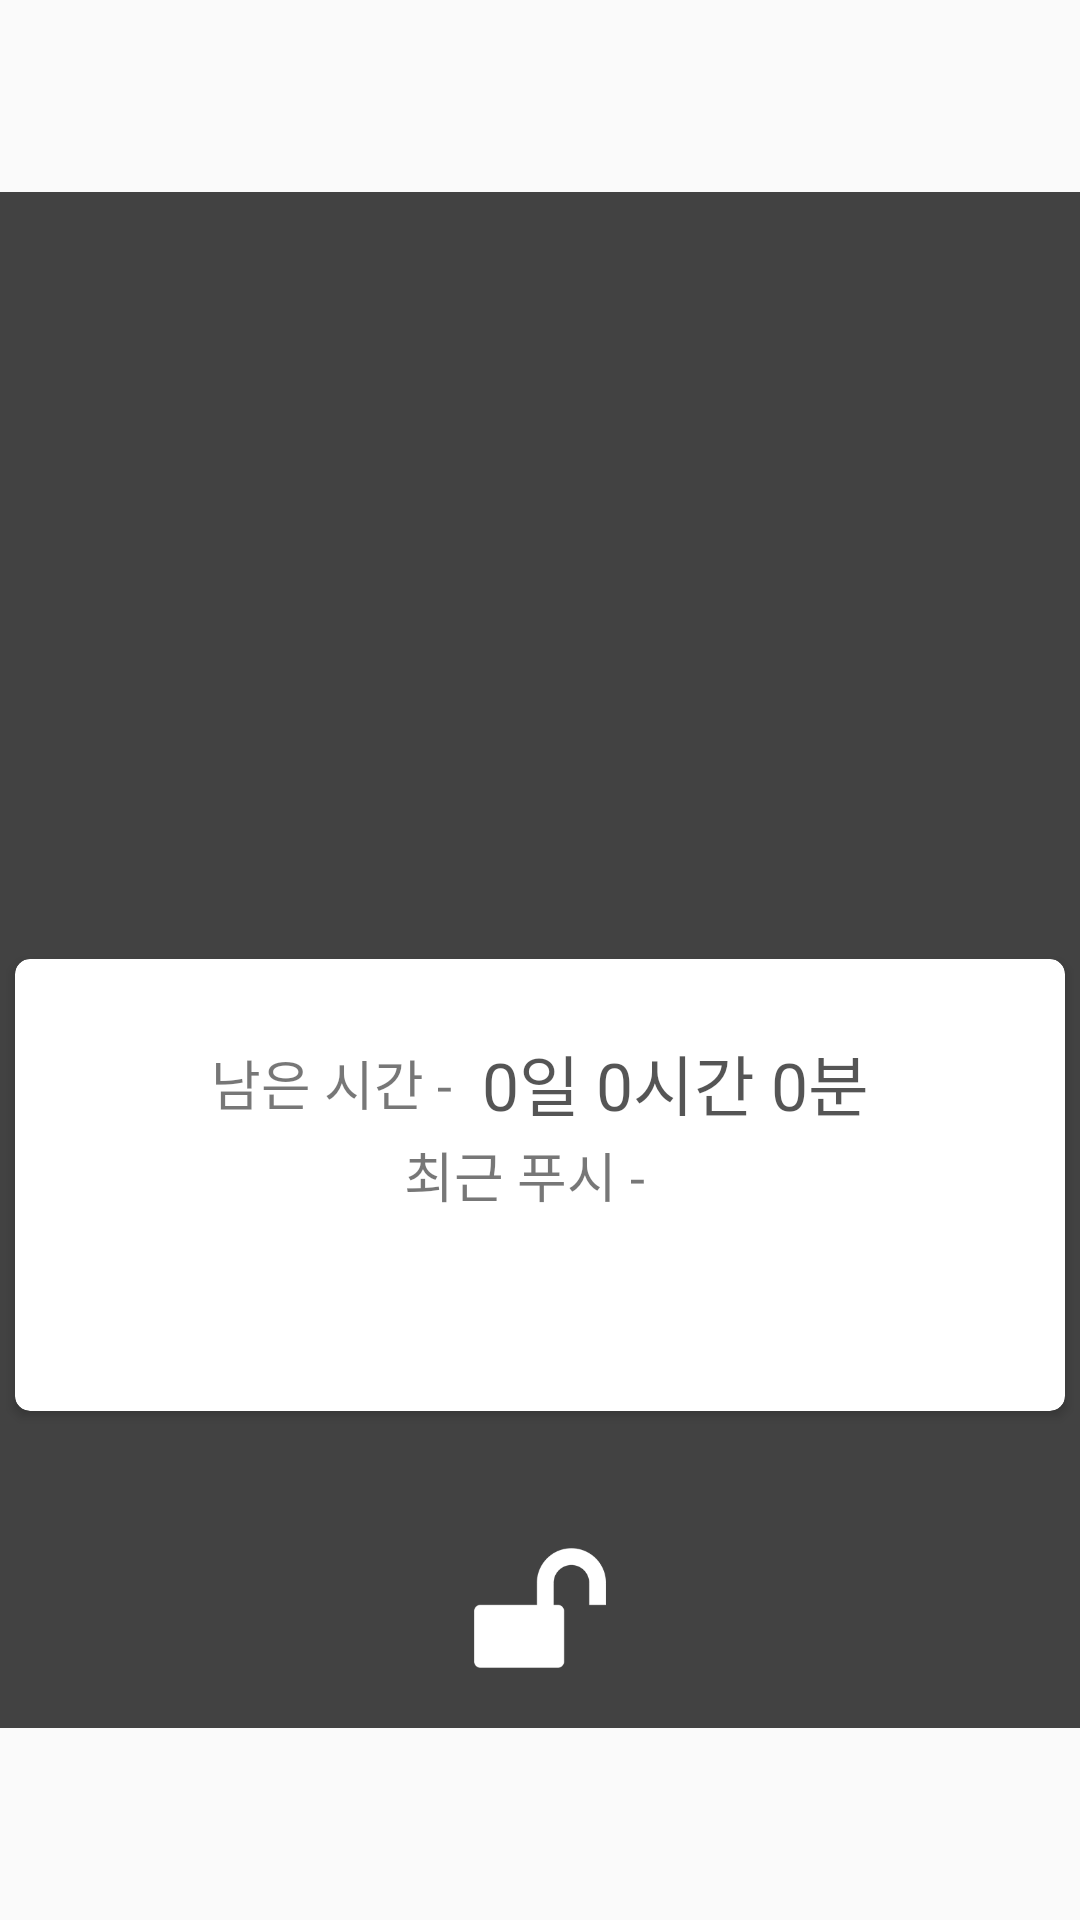

Write the Android layout XML for this screen, with the resource values it uses.
<!-- AndroidManifest.xml: application theme AppTheme -->
<!-- res/layout/activity_lock_screen.xml -->
<?xml version="1.0" encoding="utf-8"?>
<LinearLayout xmlns:android="http://schemas.android.com/apk/res/android"
    xmlns:card_view="http://schemas.android.com/apk/res-auto"
    android:layout_width="match_parent"
    android:layout_height="match_parent"
    android:orientation="vertical"
    android:paddingBottom="@dimen/activity_vertical_margin"
    android:paddingLeft="@dimen/activity_horizontal_margin"
    android:paddingRight="@dimen/activity_horizontal_margin"
    android:paddingTop="@dimen/activity_vertical_margin"
    android:weightSum="10">

    <Space
        android:layout_width="wrap_content"
        android:layout_height="0dp"
        android:layout_weight="1" />

    <LinearLayout
        android:id="@+id/layout_lock_screen"
        android:layout_width="match_parent"
        android:layout_height="0dp"
        android:layout_weight="8"
        android:background="#b000"
        android:gravity="center"
        android:orientation="vertical"
        android:weightSum="10">

        <Space
            android:layout_width="wrap_content"
            android:layout_height="0dp"
            android:layout_weight="1" />

        <ImageView
            android:id="@+id/image_lock"
            android:layout_width="wrap_content"
            android:layout_height="0dp"
            android:layout_weight="4"
            android:scaleType="fitCenter" />

        <android.support.v7.widget.CardView
            android:layout_width="match_parent"
            android:layout_height="0dp"
            android:layout_margin="5dp"
            android:layout_weight="3"
            android:background="#7fff"
            card_view:cardCornerRadius="5dp"
            card_view:cardPreventCornerOverlap="false">

            <LinearLayout
                android:id="@+id/btn_final_unlock"
                android:layout_width="match_parent"
                android:layout_height="match_parent"
                android:gravity="center"
                android:orientation="vertical">

                <LinearLayout
                    android:layout_width="match_parent"
                    android:layout_height="wrap_content"
                    android:gravity="center"
                    android:orientation="horizontal"
                    android:weightSum="2">


                    <TextView
                        android:layout_width="wrap_content"
                        android:layout_height="wrap_content"
                        android:text="남은 시간 -"
                        android:textColor="#8000"
                        android:textSize="18sp" />

                    <TextView
                        android:id="@+id/text_extra_time"
                        android:layout_width="wrap_content"
                        android:layout_height="wrap_content"
                        android:layout_marginStart="10dp"
                        android:text="0일 0시간 0분"
                        android:textColor="#a000"
                        android:textSize="22sp" />

                </LinearLayout>


                <LinearLayout
                    android:layout_width="match_parent"
                    android:layout_height="wrap_content"
                    android:gravity="center"
                    android:orientation="horizontal"
                    android:weightSum="2">


                    <TextView
                        android:layout_width="wrap_content"
                        android:layout_height="wrap_content"
                        android:text="최근 푸시 -"
                        android:textColor="#8000"
                        android:textSize="18sp"/>

                    <TextView
                        android:id="@+id/text_pushed_time"
                        android:layout_width="wrap_content"
                        android:layout_height="wrap_content"
                        android:layout_marginStart="10dp"
                        android:textColor="#a000"
                        android:textSize="22sp" />

                </LinearLayout>

                <Space
                    android:layout_width="wrap_content"
                    android:layout_height="8dp" />

                <TextView
                    android:id="@+id/text_lock_str"
                    android:layout_width="wrap_content"
                    android:layout_height="wrap_content"
                    android:textColor="#e000"
                    android:textSize="23sp"/>
            </LinearLayout>

        </android.support.v7.widget.CardView>

        <LinearLayout
            android:layout_width="match_parent"
            android:layout_height="0dp"
            android:layout_weight="2"
            android:gravity="center_horizontal|bottom">

            <ImageView
                android:id="@+id/btn_unlock"
                android:layout_width="wrap_content"
                android:layout_height="80dp"
                android:padding="20dp"
                android:src="@drawable/icon_unlock_white" />

        </LinearLayout>


    </LinearLayout>

    <Space
        android:layout_width="wrap_content"
        android:layout_height="0dp"
        android:layout_weight="1" />

    
        
        
        
        
        


</LinearLayout>
<!-- resources referenced by this layout -->
<resources>
  <dimen name="activity_horizontal_margin">0dp</dimen>
  <dimen name="activity_vertical_margin">0dp</dimen>
  <!-- drawable icon_unlock_white: png bitmap (drawable, 4605 bytes) -->
  <string name="banner_ad_unit_id">ca-app-pub-2442245805933216/2161762481</string>
  <style name="AppTheme" parent="Base.Theme.AppCompat.Light.DarkActionBar">
          
          <item name="colorPrimary">@color/colorPrimary</item>
          <item name="colorPrimaryDark">@color/colorPrimaryDark</item>
          <item name="colorAccent">@color/colorAccent</item>
          <item name="windowActionBar">false</item>
          <item name="windowNoTitle">true</item>
      </style>
  <color name="colorPrimary">#dda010</color>
  <color name="colorPrimaryDark">#bb8000</color>
  <color name="colorAccent">#70a030</color>
</resources>
